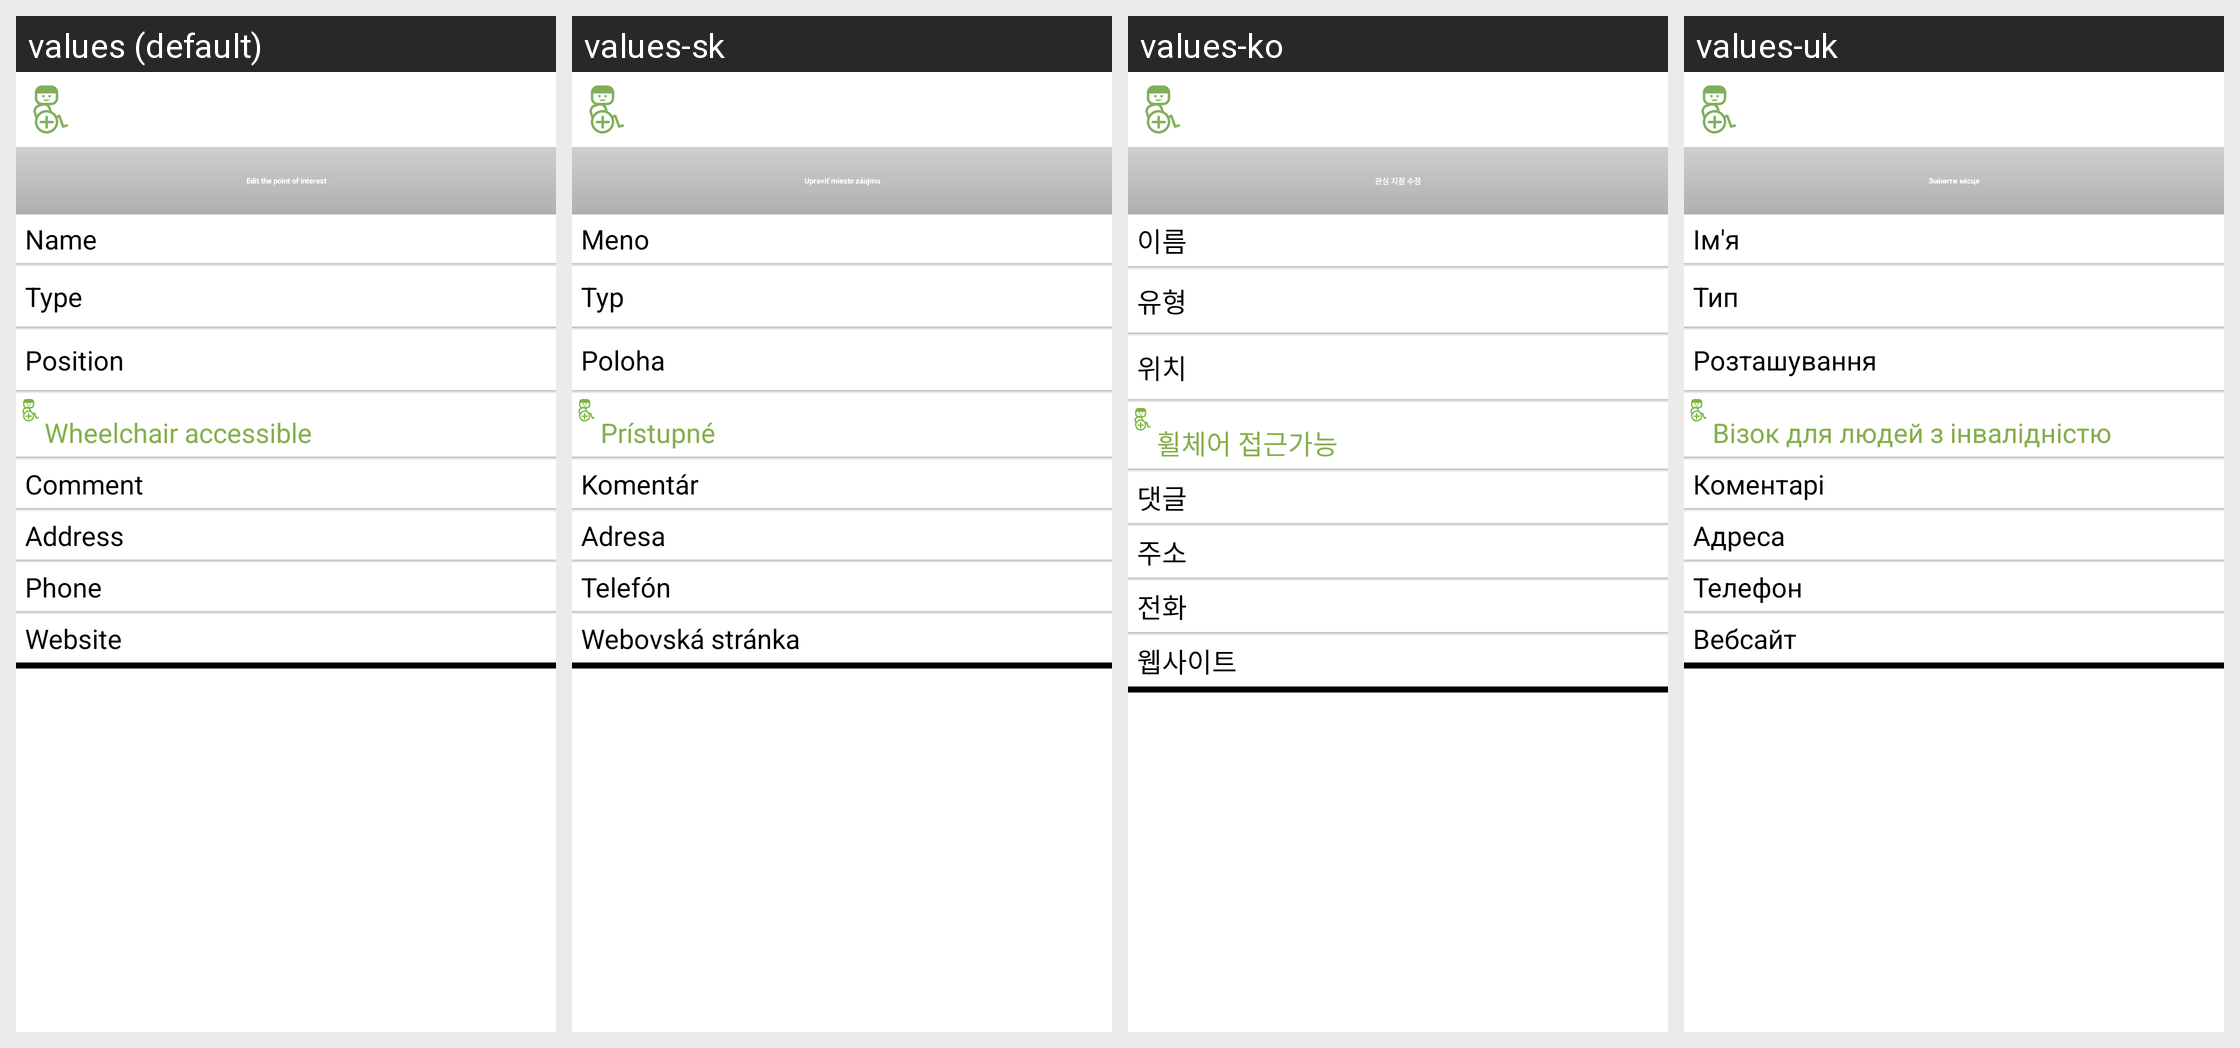

Strings drawn on this Android screen and how each of the app's shown locales translates them:
Android screen res/layout/activity_detail_editable.xml rendered under 4 locales, left to right: values (default), values-sk, values-ko, values-uk. Device: Nexus 5 (rendered at 1080×1920; each locale shown at half size, 540×960, under a caption strip naming it); theme Theme.wheelmap_fixed.
Other locales in the repository, not shown: values-ar, values-bg, values-ca, values-da, values-de, values-es, values-fr, values-it, values-ja, values-nb, values-nn, values-pl, values-ro, values-ru.
Strings drawn on this screen, with the default value and each locale's value (text and hints the layout hard-codes, and strings that could not be matched under every locale, appear in the picture but are not listed):

poi_property_name
  values: Name
  values-sk: Meno
  values-ko: 이름
  values-uk: Ім'я

poi_property_nodetype
  values: Type
  values-sk: Typ
  values-ko: 유형
  values-uk: Тип

poi_property_position
  values: Position
  values-sk: Poloha
  values-ko: 위치
  values-uk: Розташування

ws_enabled_title
  values: Wheelchair accessible
  values-sk: Prístupné
  values-ko: 휠체어 접근가능
  values-uk: Візок для людей з інвалідністю

poi_property_comment
  values: Comment
  values-sk: Komentár
  values-ko: 댓글
  values-uk: Коментарі

poi_property_address
  values: Address
  values-sk: Adresa
  values-ko: 주소
  values-uk: Адреса

poi_property_phone
  values: Phone
  values-sk: Telefón
  values-ko: 전화
  values-uk: Телефон

poi_property_website
  values: Website
  values-sk: Webovská stránka
  values-ko: 웹사이트
  values-uk: Вебсайт

title_pois_detail_edit
  values: Edit the point of interest
  values-sk: Upraviť miesto záujmu
  values-ko: 관심 지점 수정
  values-uk: Змінити місце
